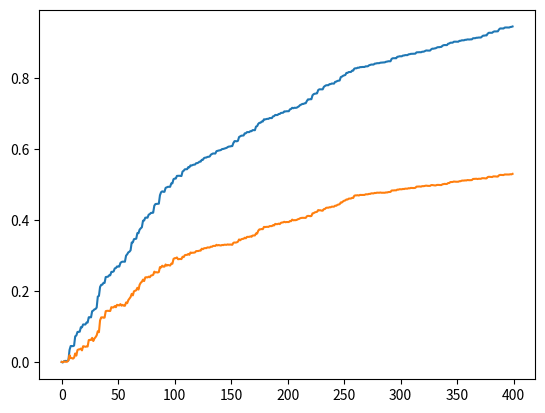

Here is the Python script that generated this plot:
# -*- coding: utf-8 -*-
"""
Created on Thu Feb 10 21:05:47 2022

[redacted]
"""
import numpy as np
import pandas as pd
from math import cos, sin, pi
import scipy as spy
from numpy.linalg import inv
from scipy.signal import unit_impulse 
import matplotlib.pyplot as mpl

sample_depth = 400

a1 = 1.3
a2 = 0.75
b0 = 1.1
b1 = -0.35

theta0 = np.array([a1, a2, b0, b1])
p =100*np.identity(4) # starting P matrix

t = [i for i in range(sample_depth)]
u_t1 = unit_impulse(sample_depth, 100) # Creating impulse delta(t - 100)
u_t2 = np.zeros(sample_depth) # Creating unit step unit(t - 100)
u_t2[np.where(np.arange(0,sample_depth) >= 100)] = 1
u_t3 = np.array([sin(2*pi*t[i]/5) + cos(4*pi*t[i]/5) for i in t])

# u_t = np.stack([u_t1, u_t2]) # impulse = u_t[0], step = u_t[1]
u_t = np.stack([u_t1, u_t2, u_t3]) # impulse = u_t[0], step = u_t[1]

sigma = 0.65
y0 = np.random.normal(0, sigma)
# y = [[y0],[y0]] # first elements in y vector
y = [[y0] for i in range(len(u_t))]

theta_hat0 = np.reshape(np.array([0]*4), (-1,1))
# theta_hat1 = [[theta_hat0], [theta_hat0]]
theta_hat = [[theta_hat0] for i in range(len(u_t))]

#%%

for j in range(len(u_t)):
    print(j)
    for i in range(1,sample_depth):
        if (i == 1): # accounts for the lack of t-2 data on first iteration
            phi = np.array([-y[j][i-1], 0, u_t[j][i-1], 0])
        else:
            phi = np.array([-y[j][i-1], -y[j][i-2], u_t[j][i-1], u_t[j][i-2]])
            
        phi = np.asarray(phi).reshape(-1,1) # changes phi's dimensions from (4,) to [4,1] enabling transpose operations
        y[j].append(np.reshape(phi.T@theta0 + np.random.normal(0, sigma), ()))
        p = inv(inv(p) + phi*phi.T)
        k = p@phi
        theta_hat[j].append(theta_hat[j][i-1] + k*(y[j][i] - phi.T@theta_hat[j][i-1]))

df_lst = [pd.DataFrame(np.asarray(theta_hat[i]).reshape(-1,4,), 
                   columns=['a1', 'a2', 'b0', 'b1']) for i in range(len(u_t))]

#%%
mpl.plot(t, df_lst[2]['a1'])
mpl.plot(t, df_lst[2]['a2'])
# mpl.plot(t, df_lst[2]['b0'])
# mpl.plot(t, df_lst[2]['b1'])
        

